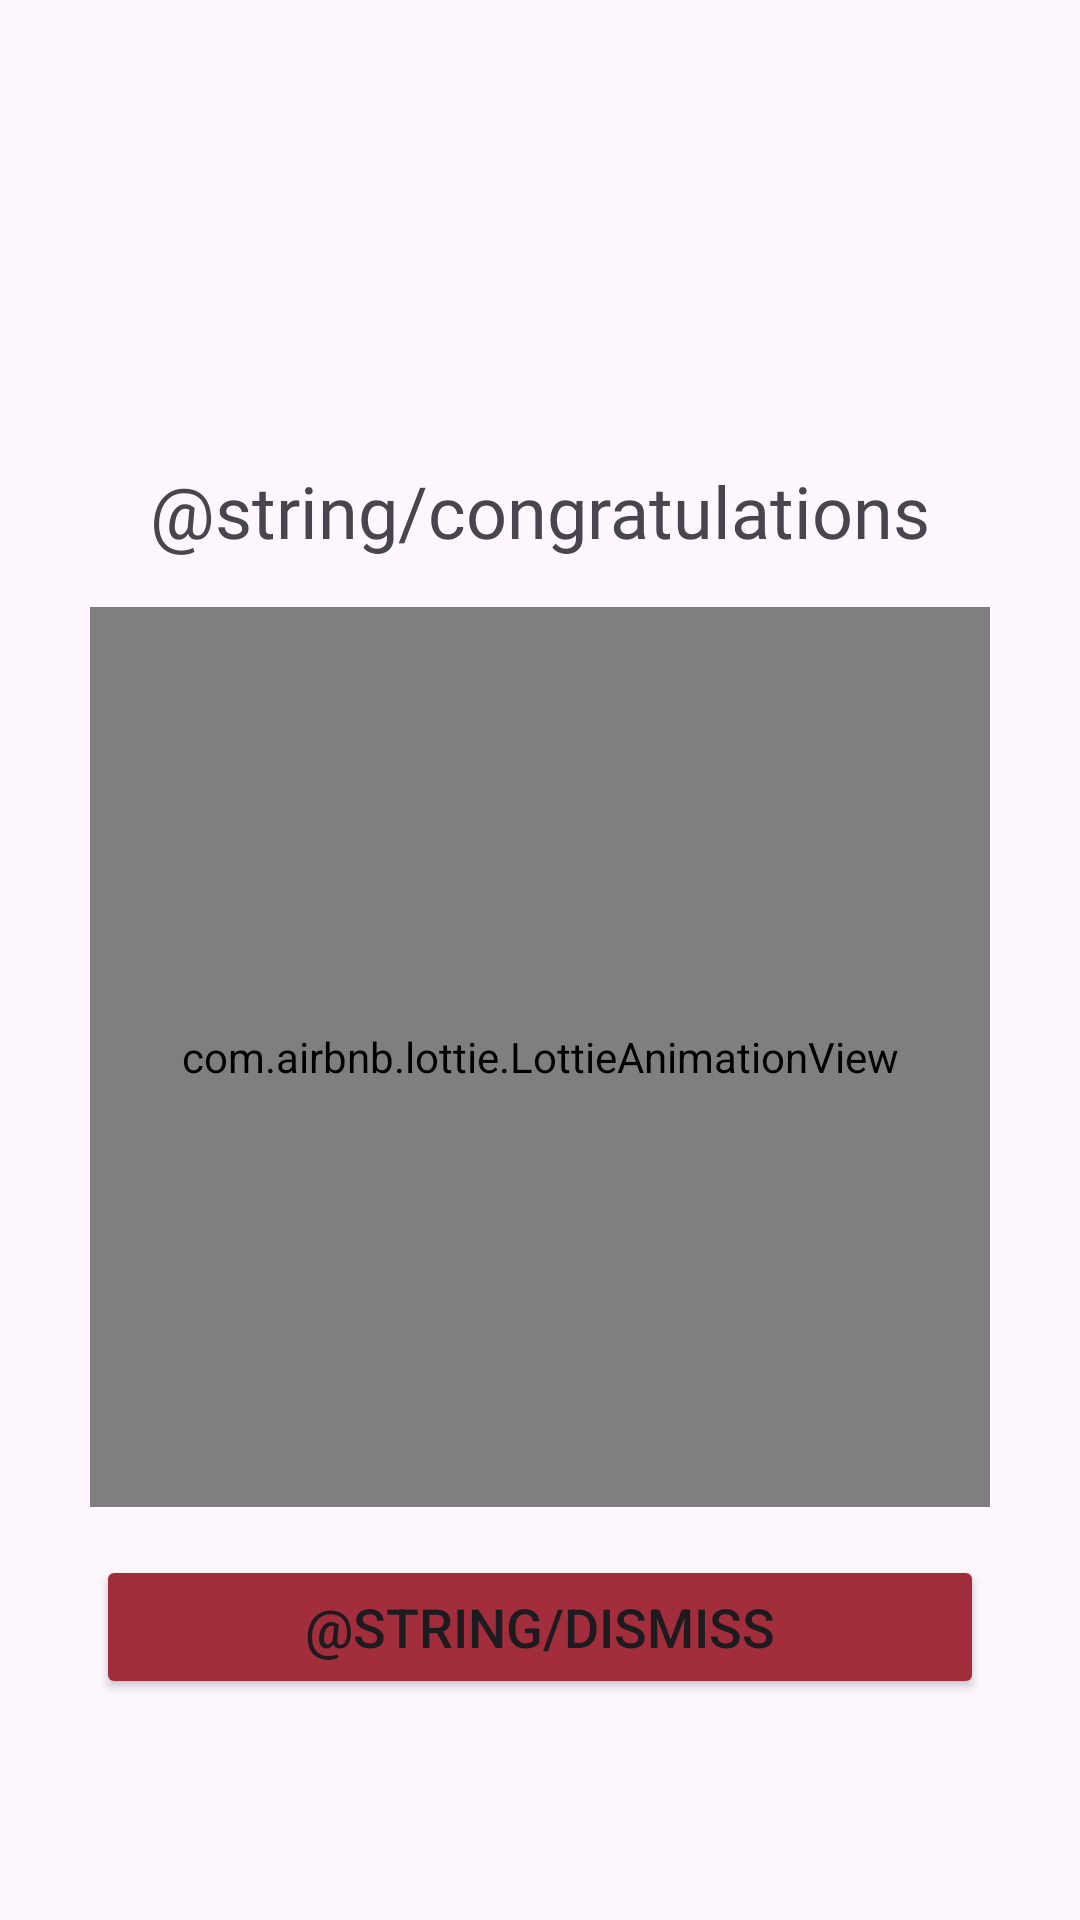

The Android layout XML behind this screen, and the referenced resources:
<!-- AndroidManifest.xml: application theme Theme.Quikcart -->
<!-- res/layout/confirm_order_dialog.xml -->
<?xml version="1.0" encoding="utf-8"?>
<androidx.constraintlayout.widget.ConstraintLayout xmlns:android="http://schemas.android.com/apk/res/android"
    android:layout_width="match_parent"
    android:layout_height="match_parent"
    xmlns:app="http://schemas.android.com/apk/res-auto"
    android:layout_margin="16dp"
    >

    <LinearLayout
        android:id="@+id/lottie"
        android:layout_width="match_parent"
        android:layout_height="wrap_content"
        android:orientation="vertical"
        app:layout_constraintTop_toTopOf="parent"
        app:layout_constraintBottom_toBottomOf="parent"
        app:layout_constraintStart_toStartOf="parent"
        app:layout_constraintEnd_toEndOf="parent"
        android:layout_margin="16dp"
        >
        <TextView
            android:layout_width="wrap_content"
            android:layout_height="wrap_content"
            android:text="@string/congratulations"
            android:textSize="24sp"
            android:fontFamily="@font/barlow_bold"
            android:layout_gravity="center"
            android:layout_margin="16dp"
            />
        <com.airbnb.lottie.LottieAnimationView
            android:id="@+id/splash_lottie"
            android:layout_width="300dp"
            android:layout_height="300dp"
            android:layout_gravity="center"
            app:lottie_rawRes="@raw/animation_confirm_order"
            app:layout_constraintEnd_toEndOf="parent"
            app:layout_constraintStart_toStartOf="parent"
            app:layout_constraintBottom_toBottomOf="parent"
            app:layout_constraintTop_toTopOf="parent"
            app:lottie_autoPlay="true"
            app:lottie_loop="true"/>
    </LinearLayout>
    <Button
        android:id="@+id/closeAnimationOrder"
        android:layout_width="match_parent"
        android:layout_height="wrap_content"
        app:layout_constraintStart_toStartOf="parent"
        app:layout_constraintEnd_toEndOf="parent"
        app:layout_constraintTop_toBottomOf="@+id/lottie"
        android:layout_marginTop="16dp"
        android:layout_marginHorizontal="32dp"
        android:backgroundTint="@color/xd_burgundy"
        android:text="@string/dismiss"
        android:textSize="18sp"
        />
</androidx.constraintlayout.widget.ConstraintLayout>
<!-- resources referenced by this layout -->
<resources>
  <color name="xd_burgundy">#a22e3b</color>
  <string name="congratulations">تهانينا !!</string>
  <string name="dismiss">رفض</string>
  <style name="Theme.Quikcart" parent="Base.Theme.Quikcart" />
  <style name="Base.Theme.Quikcart" parent="Theme.Material3.DayNight.NoActionBar">
          
          
      </style>
</resources>
